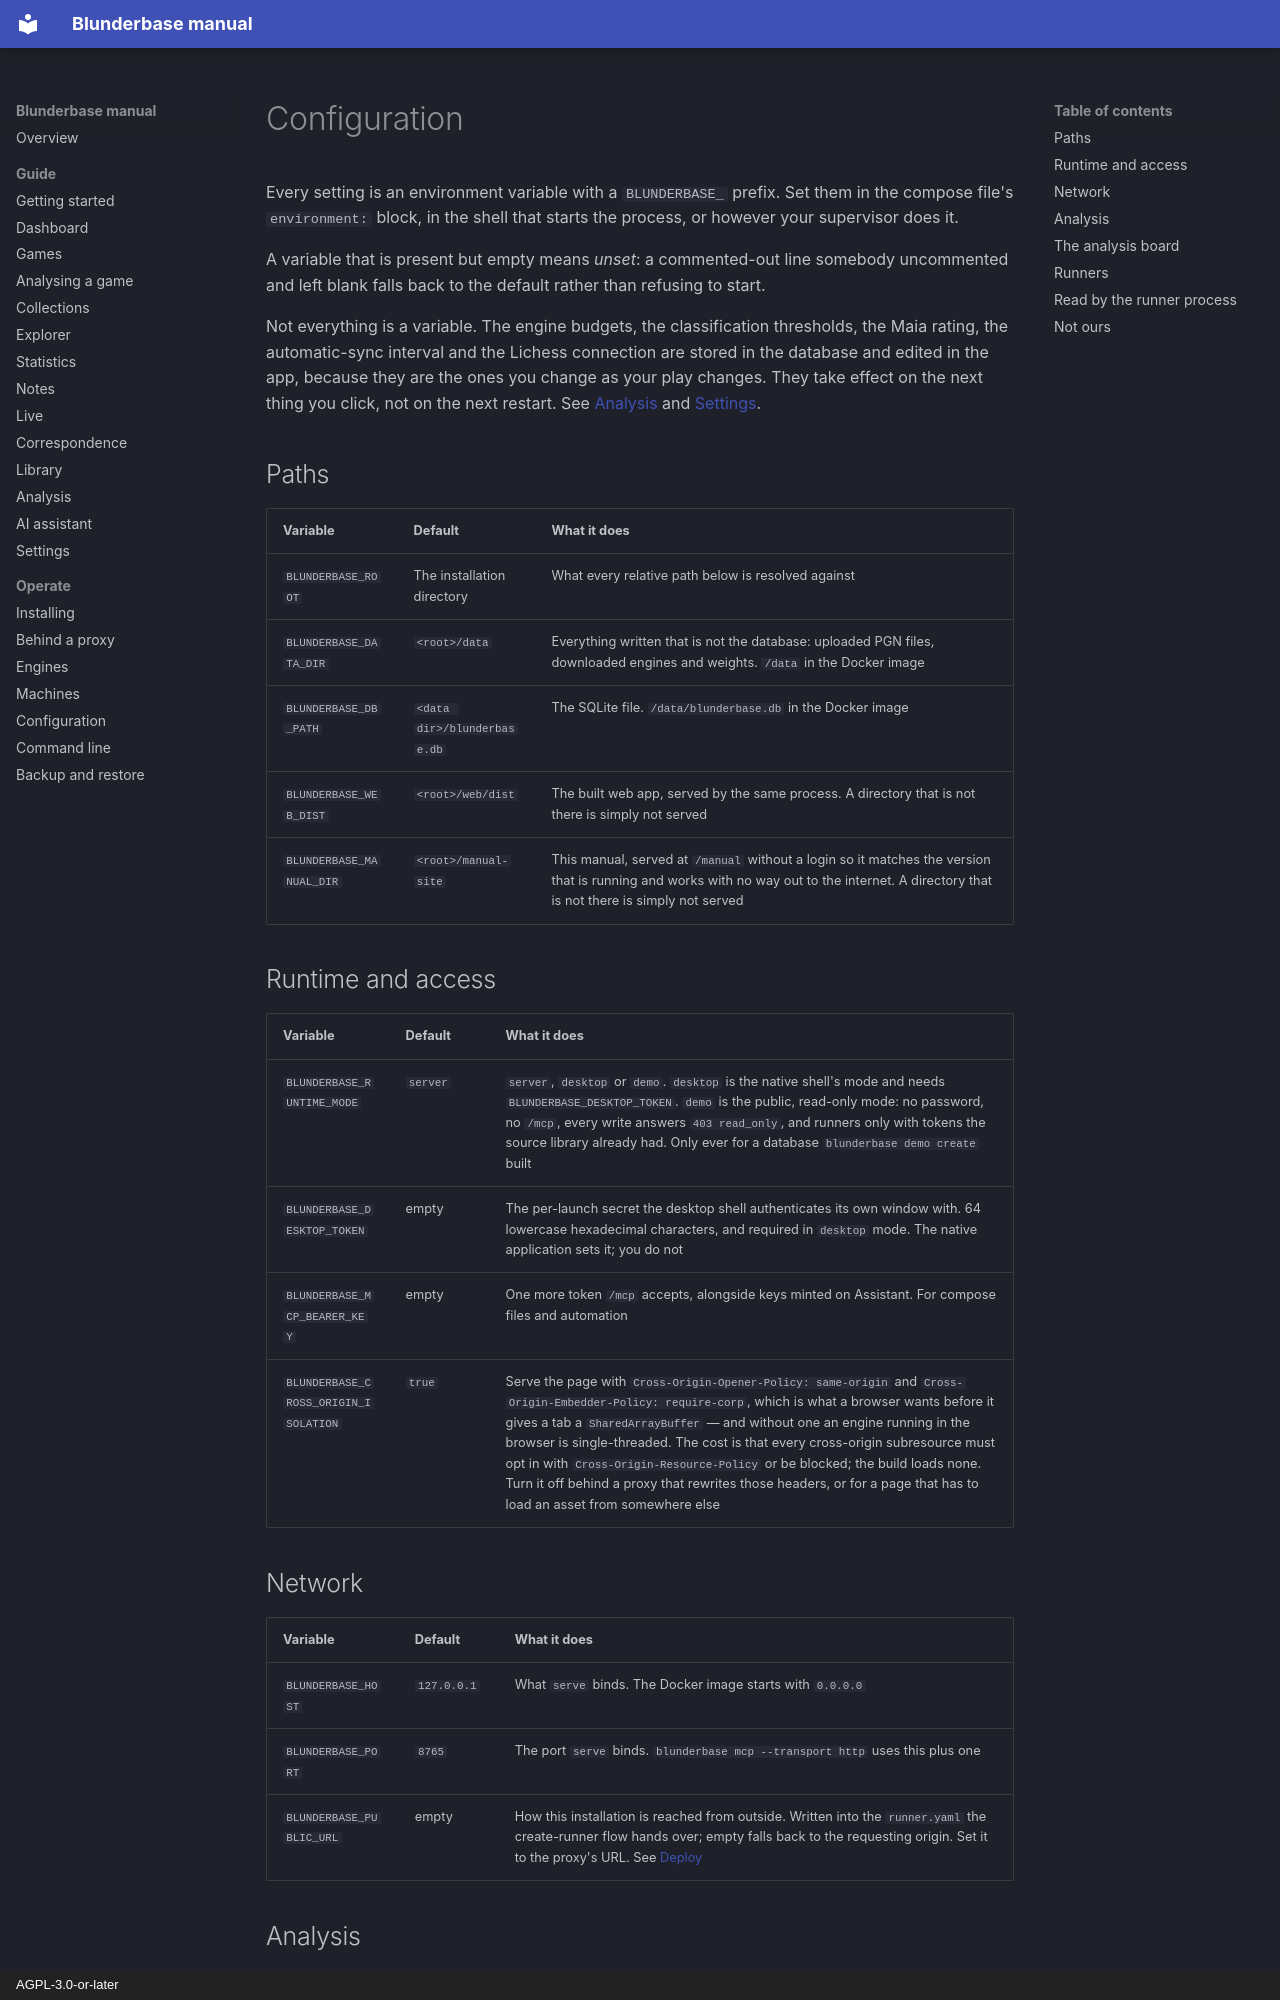

repository: philphilphil/blunderbase · page: en/operate/configuration/index.html · generator: mkdocs · copyright: AGPL-3.0-or-later

# Configuration

Every setting is an environment variable with a `BLUNDERBASE_` prefix. Set them in the
compose file's `environment:` block, in the shell that starts the process, or however your
supervisor does it.

A variable that is present but empty means *unset*: a commented-out line somebody
uncommented and left blank falls back to the default rather than refusing to start.

Not everything is a variable. The engine budgets, the classification thresholds, the Maia
rating, the automatic-sync interval and the Lichess connection are stored in the
database and edited in the app, because they are the ones you change as your play changes.
They take effect on the next thing you click, not on the next restart. See
[Analysis](../guide/analysis.md) and [Settings](../guide/settings.md).

## Paths

| Variable | Default | What it does |
|---|---|---|
| `BLUNDERBASE_ROOT` | The installation directory | What every relative path below is resolved against |
| `BLUNDERBASE_DATA_DIR` | `<root>/data` | Everything written that is not the database: uploaded PGN files, downloaded engines and weights. `/data` in the Docker image |
| `BLUNDERBASE_DB_PATH` | `<data dir>/blunderbase.db` | The SQLite file. `/data/blunderbase.db` in the Docker image |
| `BLUNDERBASE_WEB_DIST` | `<root>/web/dist` | The built web app, served by the same process. A directory that is not there is simply not served |
| `BLUNDERBASE_MANUAL_DIR` | `<root>/manual-site` | This manual, served at `/manual` without a login so it matches the version that is running and works with no way out to the internet. A directory that is not there is simply not served |

## Runtime and access

| Variable | Default | What it does |
|---|---|---|
| `BLUNDERBASE_RUNTIME_MODE` | `server` | `server`, `desktop` or `demo`. `desktop` is the native shell's mode and needs `BLUNDERBASE_DESKTOP_TOKEN`. `demo` is the public, read-only mode: no password, no `/mcp`, every write answers `403 read_only`, and runners only with tokens the source library already had. Only ever for a database `blunderbase demo create` built |
| `BLUNDERBASE_DESKTOP_TOKEN` | empty | The per-launch secret the desktop shell authenticates its own window with. 64 lowercase hexadecimal characters, and required in `desktop` mode. The native application sets it; you do not |
| `BLUNDERBASE_MCP_BEARER_KEY` | empty | One more token `/mcp` accepts, alongside keys minted on Assistant. For compose files and automation |
| `BLUNDERBASE_CROSS_ORIGIN_ISOLATION` | `true` | Serve the page with `Cross-Origin-Opener-Policy: same-origin` and `Cross-Origin-Embedder-Policy: require-corp`, which is what a browser wants before it gives a tab a `SharedArrayBuffer` — and without one an engine running in the browser is single-threaded. The cost is that every cross-origin subresource must opt in with `Cross-Origin-Resource-Policy` or be blocked; the build loads none. Turn it off behind a proxy that rewrites those headers, or for a page that has to load an asset from somewhere else |
